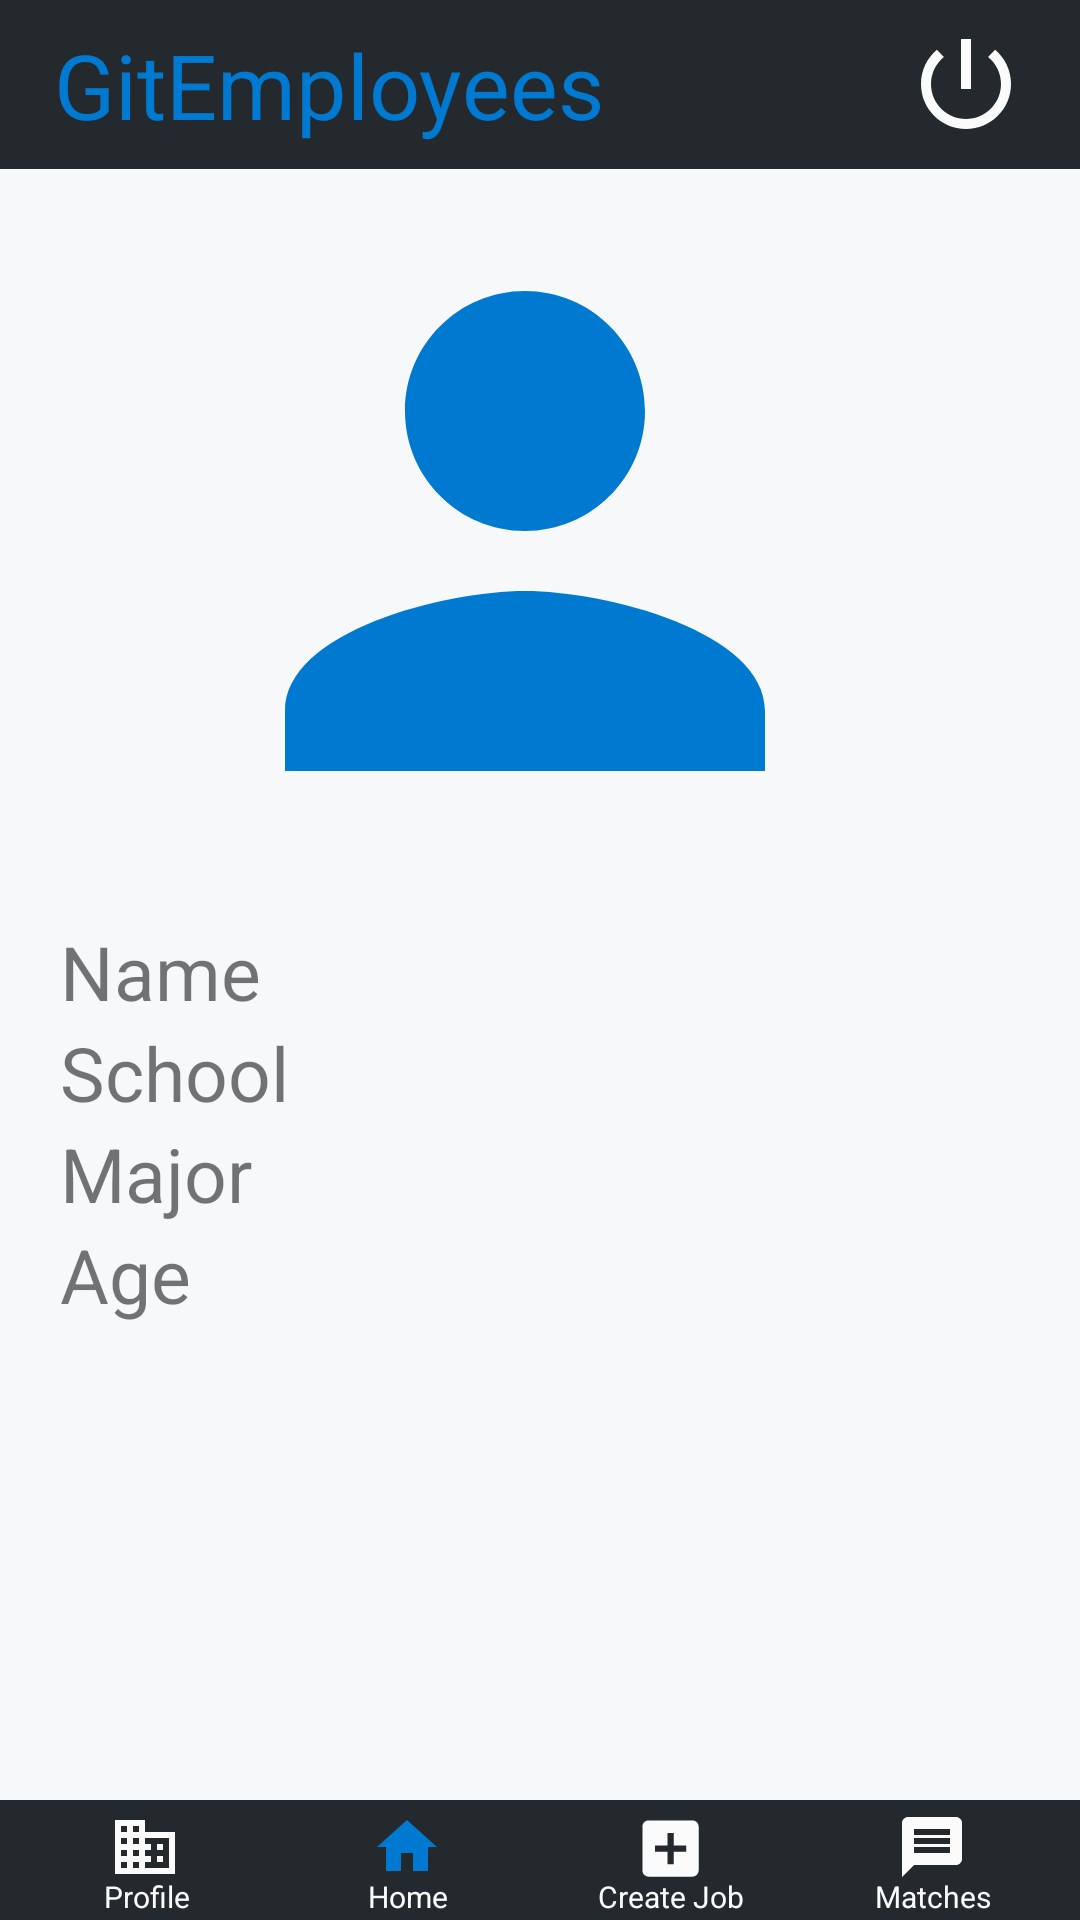

The Android layout XML behind this screen, and the referenced resources:
<!-- AndroidManifest.xml: application theme AppTheme -->
<!-- res/layout/activity_post_home_employer_activity.xml -->
<?xml version="1.0" encoding="utf-8"?>
<androidx.constraintlayout.widget.ConstraintLayout xmlns:android="http://schemas.android.com/apk/res/android"
    xmlns:app="http://schemas.android.com/apk/res-auto"
    xmlns:tools="http://schemas.android.com/tools"
    android:layout_width="match_parent"
    android:layout_height="match_parent"
    tools:context=".Activities.EmployerUI.HomeEmployerActivity">

    <LinearLayout
        android:id="@+id/main_toolbar"
        android:layout_width="match_parent"
        android:layout_height="wrap_content"
        android:background="@color/dark"
        android:gravity="right"
        android:padding="8dp"
        app:layout_constraintEnd_toEndOf="parent"
        app:layout_constraintStart_toStartOf="parent"
        app:layout_constraintTop_toTopOf="parent">

        <TextView
            android:layout_width="0dp"
            android:layout_height="wrap_content"
            android:layout_gravity="center"
            android:layout_weight="2"
            android:gravity="left"
            android:paddingLeft="10dp"
            android:text="GitEmployees"
            android:textColor="@color/accentBlue"
            android:textFontWeight="800"
            android:textSize="30sp" />

        <ImageButton
            android:id="@+id/logout_button"
            android:layout_width="wrap_content"
            android:layout_height="wrap_content"
            android:background="@color/dark"
            android:paddingRight="10dp"
            android:src="@drawable/powerwhite" />


    </LinearLayout>

    <LinearLayout
        android:id="@+id/main_container"
        android:layout_width="match_parent"
        android:layout_height="match_parent"
        android:layout_marginTop="57dp"
        android:layout_marginBottom="40dp"
        android:background="@color/mediumLight"
        android:orientation="vertical"
        app:layout_constraintBottom_toTopOf="@+id/main_nav_bar"
        app:layout_constraintEnd_toEndOf="parent"
        app:layout_constraintStart_toStartOf="parent"
        app:layout_constraintTop_toBottomOf="@+id/main_toolbar">

        <ImageView
            android:layout_width="match_parent"
            android:layout_height="250dp"
            android:gravity="center"
            android:src="@drawable/profileblue" />

        <LinearLayout
            android:id="@+id/info_container"
            android:layout_width="match_parent"
            android:layout_height="match_parent"
            android:background="@color/mediumLight"
            android:orientation="vertical"
            app:layout_constraintBottom_toTopOf="@+id/main_nav_bar"
            app:layout_constraintEnd_toEndOf="parent"
            app:layout_constraintStart_toStartOf="parent"
            app:layout_constraintTop_toBottomOf="@+id/main_container_text">

            <TextView
                android:id="@+id/employee_name_home"
                android:layout_width="wrap_content"
                android:layout_height="wrap_content"
                android:layout_marginLeft="20dp"
                android:text="Name"
                android:textSize="25sp"
                app:layout_constraintEnd_toEndOf="parent"
                app:layout_constraintStart_toStartOf="parent"
                app:layout_constraintTop_toTopOf="@+id/info_container" />

            <TextView
                android:id="@+id/employee_school_home"
                android:layout_width="wrap_content"
                android:layout_height="wrap_content"
                android:layout_marginLeft="20dp"
                android:text="School"
                android:textSize="25sp"
                app:layout_constraintEnd_toEndOf="parent"
                app:layout_constraintStart_toStartOf="parent"
                app:layout_constraintTop_toTopOf="@+id/job_posting" />

            <TextView
                android:id="@+id/employee_major_home"
                android:layout_width="wrap_content"
                android:layout_height="wrap_content"
                android:layout_marginLeft="20dp"
                android:text="Major"
                android:textSize="25sp"
                app:layout_constraintEnd_toEndOf="parent"
                app:layout_constraintStart_toStartOf="parent"
                app:layout_constraintTop_toTopOf="@+id/employee_school_home" />

            <TextView
                android:id="@+id/employee_age_home"
                android:layout_width="wrap_content"
                android:layout_height="wrap_content"
                android:layout_marginLeft="20dp"
                android:text="Age"
                android:textSize="25sp"
                app:layout_constraintEnd_toEndOf="parent"
                app:layout_constraintStart_toStartOf="parent"
                app:layout_constraintTop_toTopOf="@+id/employee_major_home" />
        </LinearLayout>
    </LinearLayout>

    <LinearLayout
        android:id="@+id/main_nav_bar"
        android:layout_width="match_parent"
        android:layout_height="wrap_content"
        android:background="@color/dark"
        android:paddingLeft="5dp"
        android:paddingRight="5dp"
        app:layout_constraintBottom_toBottomOf="parent"
        app:layout_constraintEnd_toEndOf="parent"
        app:layout_constraintStart_toStartOf="parent">


        <LinearLayout
            android:layout_width="0dp"
            android:layout_height="40dp"
            android:layout_weight="1"
            android:background="@color/dark"
            android:gravity="center"
            android:orientation="vertical">

            <ImageButton
                android:id="@+id/profile_button"
                android:layout_width="match_parent"
                android:layout_height="30dp"
                android:background="@color/dark"
                android:src="@drawable/businesswhite" />

            <TextView
                android:layout_width="match_parent"
                android:layout_height="wrap_content"
                android:layout_marginTop="-6dp"
                android:gravity="center"
                android:text="Profile"
                android:textColor="@color/light"
                android:textSize="10sp" />
        </LinearLayout>


        <LinearLayout
            android:layout_width="0dp"
            android:layout_height="40dp"
            android:layout_weight="1"
            android:background="@color/dark"
            android:gravity="center"
            android:orientation="vertical">

            <ImageButton
                android:id="@+id/home_button"
                android:layout_width="match_parent"
                android:layout_height="30dp"
                android:background="@color/dark"
                android:src="@drawable/homeblue" />

            <TextView
                android:layout_width="match_parent"
                android:layout_height="wrap_content"
                android:layout_marginTop="-6dp"
                android:gravity="center"
                android:text="Home"
                android:textColor="@color/light"
                android:textSize="10sp" />
        </LinearLayout>


        <LinearLayout
            android:layout_width="0dp"
            android:layout_height="40dp"
            android:layout_weight="1"
            android:background="@color/dark"
            android:gravity="center"
            android:orientation="vertical">

            <ImageButton
                android:id="@+id/create_job_button"
                android:layout_width="match_parent"
                android:layout_height="30dp"
                android:background="@color/dark"
                android:src="@drawable/addwhite2" />

            <TextView
                android:layout_width="match_parent"
                android:layout_height="wrap_content"
                android:layout_marginTop="-6dp"
                android:gravity="center"
                android:text="Create Job"
                android:textColor="@color/light"
                android:textSize="10sp" />
        </LinearLayout>

        <LinearLayout
            android:layout_width="0dp"
            android:layout_height="40dp"
            android:layout_weight="1"
            android:background="@color/dark"
            android:gravity="center"
            android:orientation="vertical">

            <ImageButton
                android:id="@+id/match_button"
                android:layout_width="match_parent"
                android:layout_height="30dp"
                android:background="@color/dark"
                android:src="@drawable/messagewhite" />

            <TextView
                android:layout_width="match_parent"
                android:layout_height="wrap_content"
                android:layout_marginTop="-6dp"
                android:gravity="center"
                android:text="Matches"
                android:textColor="@color/light"
                android:textSize="10sp" />
        </LinearLayout>

    </LinearLayout>

</androidx.constraintlayout.widget.ConstraintLayout>
<!-- resources referenced by this layout -->
<resources>
  <color name="accentBlue">#0079d1</color>
  <color name="dark">#24292e</color>
  <color name="light">#fbfbfb</color>
  <color name="mediumLight">#f6f8fa</color>
  <!-- drawable addwhite2 (drawable) -->
  <vector android:height="25dp" android:tint="#FBFBFB"
      android:viewportHeight="24.0" android:viewportWidth="24.0"
      android:width="25dp" xmlns:android="http://schemas.android.com/apk/res/android">
      <path android:fillColor="#FF000000" android:pathData="M19,3L5,3c-1.11,0 -2,0.9 -2,2v14c0,1.1 0.89,2 2,2h14c1.1,0 2,-0.9 2,-2L21,5c0,-1.1 -0.9,-2 -2,-2zM17,13h-4v4h-2v-4L7,13v-2h4L11,7h2v4h4v2z"/>
  </vector>
  <!-- drawable businesswhite (drawable) -->
  <vector android:height="25dp" android:tint="#FBFBFB"
      android:viewportHeight="25.0" android:viewportWidth="25.0"
      android:width="25dp" xmlns:android="http://schemas.android.com/apk/res/android">
      <path android:fillColor="#FF000000" android:pathData="M12,7L12,3L2,3v18h20L22,7L12,7zM6,19L4,19v-2h2v2zM6,15L4,15v-2h2v2zM6,11L4,11L4,9h2v2zM6,7L4,7L4,5h2v2zM10,19L8,19v-2h2v2zM10,15L8,15v-2h2v2zM10,11L8,11L8,9h2v2zM10,7L8,7L8,5h2v2zM20,19h-8v-2h2v-2h-2v-2h2v-2h-2L12,9h8v10zM18,11h-2v2h2v-2zM18,15h-2v2h2v-2z"/>
  </vector>
  <!-- drawable homeblue (drawable) -->
  <vector android:height="25dp" android:tint="#0079D1"
      android:viewportHeight="25.0" android:viewportWidth="25.0"
      android:width="25dp" xmlns:android="http://schemas.android.com/apk/res/android">
      <path android:fillColor="#FF000000" android:pathData="M10,20v-6h4v6h5v-8h3L12,3 2,12h3v8z"/>
  </vector>
  <!-- drawable messagewhite (drawable) -->
  <vector android:height="25dp" android:tint="#FBFBFB"
      android:viewportHeight="25.0" android:viewportWidth="25.0"
      android:width="25dp" xmlns:android="http://schemas.android.com/apk/res/android">
      <path android:fillColor="#FF000000" android:pathData="M20,2L4,2c-1.1,0 -1.99,0.9 -1.99,2L2,22l4,-4h14c1.1,0 2,-0.9 2,-2L22,4c0,-1.1 -0.9,-2 -2,-2zM18,14L6,14v-2h12v2zM18,11L6,11L6,9h12v2zM18,8L6,8L6,6h12v2z"/>
  </vector>
  <!-- drawable powerwhite (drawable) -->
  <vector android:height="40dp" android:tint="#FBFBFB"
      android:viewportHeight="24.0" android:viewportWidth="24.0"
      android:width="40dp" xmlns:android="http://schemas.android.com/apk/res/android">
      <path android:fillColor="#FF000000" android:pathData="M13,3h-2v10h2L13,3zM17.83,5.17l-1.42,1.42C17.99,7.86 19,9.81 19,12c0,3.87 -3.13,7 -7,7s-7,-3.13 -7,-7c0,-2.19 1.01,-4.14 2.58,-5.42L6.17,5.17C4.23,6.82 3,9.26 3,12c0,4.97 4.03,9 9,9s9,-4.03 9,-9c0,-2.74 -1.23,-5.18 -3.17,-6.83z"/>
  </vector>
  <!-- drawable profileblue (drawable) -->
  <vector android:height="25dp" android:tint="#0079D1"
      android:viewportHeight="25.0" android:viewportWidth="25.0"
      android:width="25dp" xmlns:android="http://schemas.android.com/apk/res/android">
      <path android:fillColor="#FF000000" android:pathData="M12,12c2.21,0 4,-1.79 4,-4s-1.79,-4 -4,-4 -4,1.79 -4,4 1.79,4 4,4zM12,14c-2.67,0 -8,1.34 -8,4v2h16v-2c0,-2.66 -5.33,-4 -8,-4z"/>
  </vector>
  <style name="AppTheme" parent="Theme.AppCompat.Light.NoActionBar">
          <item name="colorPrimary">@color/mediumLight</item>
          <item name="colorPrimaryDark">@color/dark</item>
          <item name="colorAccent">@color/accentBlue</item>
      </style>
</resources>
